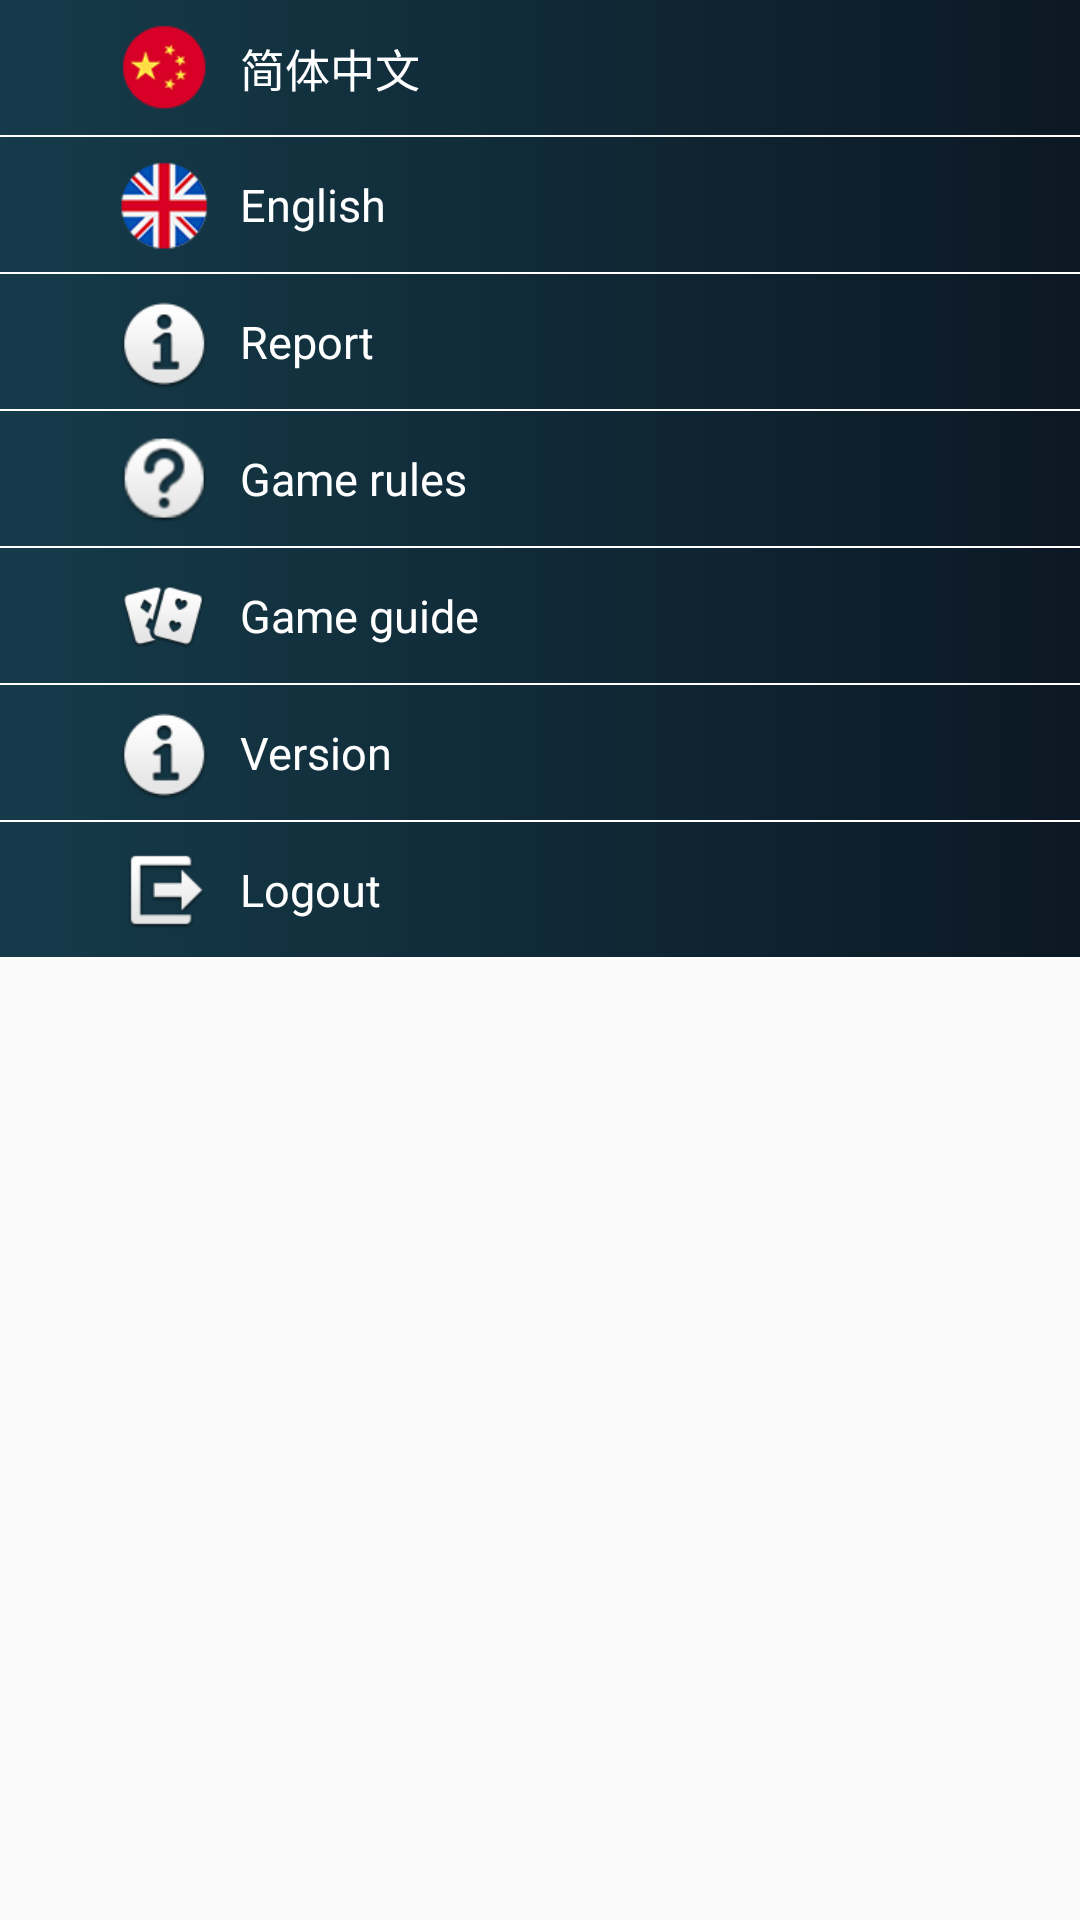

Write the Android layout XML for this screen, with the resource values it uses.
<!-- AndroidManifest.xml: application theme AppTheme -->
<!-- res/layout/setting_popup.xml -->
<?xml version="1.0" encoding="utf-8"?>
<ScrollView xmlns:android="http://schemas.android.com/apk/res/android"
    xmlns:app="http://schemas.android.com/apk/res-auto"
    xmlns:tools="http://schemas.android.com/tools"
    android:layout_width="220dp"
    android:layout_marginTop="41dp"
    tools:ignore="ContentDescription,SpUsage"
    android:layout_height="wrap_content">

<LinearLayout
    android:orientation="vertical" android:layout_width="match_parent"
    android:background="@drawable/pop_grad_back"
    android:layout_height="wrap_content">

    <android.support.constraint.ConstraintLayout
        android:id="@+id/chinese_sim_btn"
        android:layout_width="match_parent"
        android:layout_height="45dp">

        <ImageView
            android:id="@+id/imageView9"
            android:layout_width="30dp"
            android:layout_height="30dp"
            android:layout_marginStart="40dp"
            android:layout_marginLeft="40dp"
            android:scaleType="fitXY"
            app:layout_constraintBottom_toBottomOf="parent"
            app:layout_constraintStart_toStartOf="parent"
            app:layout_constraintTop_toTopOf="parent"
            app:srcCompat="@drawable/side_icon_cn" />

        <TextView
            android:layout_width="wrap_content"
            android:layout_height="wrap_content"
            android:layout_marginStart="10dp"
            android:layout_marginLeft="10dp"
            android:textSize="15dp"
            android:gravity="center"
            android:textColor="#fff"
            android:text="简体中文"
            app:layout_constraintBottom_toBottomOf="parent"
            app:layout_constraintStart_toEndOf="@+id/imageView9"
            app:layout_constraintTop_toTopOf="parent"
            tools:ignore="HardcodedText" />

    </android.support.constraint.ConstraintLayout>

    <View
        android:layout_width="match_parent"
        android:background="#fff"
        android:layout_height="0.5dp" />

    <android.support.constraint.ConstraintLayout
        android:id="@+id/english_btn"
        android:layout_width="match_parent"
        android:layout_height="45dp">

        <ImageView
            android:id="@+id/imageViewh9"
            android:layout_width="30dp"
            android:layout_height="30dp"
            android:layout_marginStart="40dp"
            android:layout_marginLeft="40dp"
            android:scaleType="fitXY"
            app:layout_constraintBottom_toBottomOf="parent"
            app:layout_constraintStart_toStartOf="parent"
            app:layout_constraintTop_toTopOf="parent"
            app:srcCompat="@drawable/side_icon_en" />

        <TextView
            android:layout_width="wrap_content"
            android:layout_height="wrap_content"
            android:layout_marginStart="10dp"
            android:layout_marginLeft="10dp"
            android:textSize="15dp"
            android:gravity="center"
            android:textColor="#fff"
            android:text="English"
            app:layout_constraintBottom_toBottomOf="parent"
            app:layout_constraintStart_toEndOf="@+id/imageViewh9"
            app:layout_constraintTop_toTopOf="parent"
            tools:ignore="HardcodedText" />

    </android.support.constraint.ConstraintLayout>

    <View
        android:layout_width="match_parent"
        android:background="#fff"
        android:layout_height="0.5dp" />

    <android.support.constraint.ConstraintLayout
        android:id="@+id/report_btn"
        android:layout_width="match_parent"
        android:layout_height="45dp">

        <ImageView
            android:id="@+id/imageViewip"
            android:layout_width="36dp"
            android:layout_height="36dp"
            android:layout_marginStart="37dp"
            android:layout_marginLeft="37dp"
            android:scaleType="fitXY"
            app:layout_constraintBottom_toBottomOf="parent"
            app:layout_constraintStart_toStartOf="parent"
            app:layout_constraintTop_toTopOf="parent"
            app:srcCompat="@drawable/side_icon_ver" />

        <TextView
            android:layout_width="wrap_content"
            android:layout_height="wrap_content"
            android:layout_marginStart="7dp"
            android:layout_marginLeft="7dp"
            android:gravity="center"
            android:text="@string/sidee_report"
            android:textColor="#fff"
            android:textSize="15dp"
            app:layout_constraintBottom_toBottomOf="parent"
            app:layout_constraintStart_toEndOf="@+id/imageViewip"
            app:layout_constraintTop_toTopOf="parent" />

    </android.support.constraint.ConstraintLayout>

    <View
        android:layout_width="match_parent"
        android:background="#fff"
        android:layout_height="0.5dp" />

    <android.support.constraint.ConstraintLayout
        android:id="@+id/rule_btn"
        android:layout_width="match_parent"
        android:layout_height="45dp">

        <ImageView
            android:id="@+id/imageViewqp"
            android:layout_width="30dp"
            android:layout_height="30dp"
            android:layout_marginStart="40dp"
            android:layout_marginLeft="40dp"
            android:scaleType="fitXY"
            app:layout_constraintBottom_toBottomOf="parent"
            app:layout_constraintStart_toStartOf="parent"
            app:layout_constraintTop_toTopOf="parent"
            app:srcCompat="@drawable/side_icon_rule" />

        <TextView
            android:layout_width="wrap_content"
            android:layout_height="wrap_content"
            android:layout_marginStart="10dp"
            android:layout_marginLeft="10dp"
            android:textSize="15dp"
            android:gravity="center"
            android:textColor="#fff"
            android:text="@string/side_rule"
            app:layout_constraintBottom_toBottomOf="parent"
            app:layout_constraintStart_toEndOf="@+id/imageViewqp"
            app:layout_constraintTop_toTopOf="parent" />

    </android.support.constraint.ConstraintLayout>

    <View
        android:layout_width="match_parent"
        android:background="#fff"
        android:layout_height="0.5dp" />

    <android.support.constraint.ConstraintLayout
        android:id="@+id/guide_btn"
        android:layout_width="match_parent"
        android:layout_height="45dp">

        <ImageView
            android:id="@+id/imageViewqm"
            android:layout_width="30dp"
            android:layout_height="30dp"
            android:layout_marginStart="40dp"
            android:layout_marginLeft="40dp"
            android:scaleType="fitXY"
            app:layout_constraintBottom_toBottomOf="parent"
            app:layout_constraintStart_toStartOf="parent"
            app:layout_constraintTop_toTopOf="parent"
            app:srcCompat="@drawable/side_icon_guide" />

        <TextView
            android:layout_width="wrap_content"
            android:layout_height="wrap_content"
            android:layout_marginStart="10dp"
            android:layout_marginLeft="10dp"
            android:textSize="15dp"
            android:gravity="center"
            android:textColor="#fff"
            android:text="@string/side_guide"
            app:layout_constraintBottom_toBottomOf="parent"
            app:layout_constraintStart_toEndOf="@+id/imageViewqm"
            app:layout_constraintTop_toTopOf="parent" />

    </android.support.constraint.ConstraintLayout>

    <View
        android:layout_width="match_parent"
        android:background="#fff"
        android:layout_height="0.5dp" />

    <android.support.constraint.ConstraintLayout
        android:layout_width="match_parent"
        android:layout_height="45dp">

        <ImageView
            android:id="@+id/imageViewi9"
            android:layout_width="36dp"
            android:layout_height="36dp"
            android:layout_marginStart="37dp"
            android:layout_marginLeft="37dp"
            android:scaleType="fitXY"
            app:layout_constraintBottom_toBottomOf="parent"
            app:layout_constraintStart_toStartOf="parent"
            app:layout_constraintTop_toTopOf="parent"
            app:srcCompat="@drawable/side_icon_ver" />

        <TextView
            android:id="@+id/side_ver"
            android:layout_width="wrap_content"
            android:layout_height="wrap_content"
            android:layout_marginStart="7dp"
            android:layout_marginLeft="7dp"
            android:gravity="center"
            android:text="@string/side_ver"
            android:textColor="#fff"
            android:textSize="15dp"
            app:layout_constraintBottom_toBottomOf="parent"
            app:layout_constraintStart_toEndOf="@+id/imageViewi9"
            app:layout_constraintTop_toTopOf="parent" />

    </android.support.constraint.ConstraintLayout>

    <View
        android:layout_width="match_parent"
        android:background="#fff"
        android:layout_height="0.5dp" />

    <android.support.constraint.ConstraintLayout
        android:id="@+id/logout_btn"
        android:layout_width="match_parent"
        android:layout_height="45dp">

        <ImageView
            android:id="@+id/imageViewqv"
            android:layout_width="30dp"
            android:layout_height="30dp"
            android:layout_marginStart="40dp"
            android:layout_marginLeft="40dp"
            android:scaleType="fitXY"
            app:layout_constraintBottom_toBottomOf="parent"
            app:layout_constraintStart_toStartOf="parent"
            app:layout_constraintTop_toTopOf="parent"
            app:srcCompat="@drawable/side_icon5_exist" />

        <TextView
            android:layout_width="wrap_content"
            android:layout_height="wrap_content"
            android:layout_marginStart="10dp"
            android:layout_marginLeft="10dp"
            android:textSize="15dp"
            android:gravity="center"
            android:textColor="#fff"
            android:text="@string/side_logout"
            app:layout_constraintBottom_toBottomOf="parent"
            app:layout_constraintStart_toEndOf="@+id/imageViewqv"
            app:layout_constraintTop_toTopOf="parent" />

    </android.support.constraint.ConstraintLayout>

    <View
        android:layout_width="match_parent"
        android:background="#fff"
        android:layout_height="0.5dp" />

</LinearLayout>

</ScrollView>
<!-- resources referenced by this layout -->
<resources>
  <!-- drawable pop_grad_back (drawable) -->
  <?xml version="1.0" encoding="UTF-8"?>
  <selector xmlns:android="http://schemas.android.com/apk/res/android">
      <item>
          <shape>
              <gradient
                  android:startColor="#0c1824"
                  android:endColor="#153b4a"
                  android:angle="180"/>
          </shape>
      </item>
  </selector>
  <!-- drawable side_icon5_exist: png bitmap (drawable-nodpi, 2436 bytes) -->
  <!-- drawable side_icon_cn: png bitmap (drawable-nodpi, 3310 bytes) -->
  <!-- drawable side_icon_en: png bitmap (drawable-nodpi, 5261 bytes) -->
  <!-- drawable side_icon_guide: png bitmap (drawable-nodpi, 4233 bytes) -->
  <!-- drawable side_icon_rule: png bitmap (drawable-nodpi, 4801 bytes) -->
  <!-- drawable side_icon_ver: png bitmap (drawable-nodpi, 3525 bytes) -->
  <string name="side_guide">Game guide</string>
  <string name="side_logout">Logout</string>
  <string name="side_rule">Game rules</string>
  <string name="side_ver">Version</string>
  <string name="sidee_report">Report</string>
  <style name="AppTheme" parent="Theme.AppCompat.Light.DarkActionBar">
          <item name="windowActionBar">false</item>
          <item name="windowNoTitle">true</item>
          <item name="android:windowLightStatusBar" tools:ignore="NewApi">false</item>
          <item name="android:windowFullscreen">true</item>
          <item name="colorPrimary">#0000FF</item>
      </style>
</resources>
